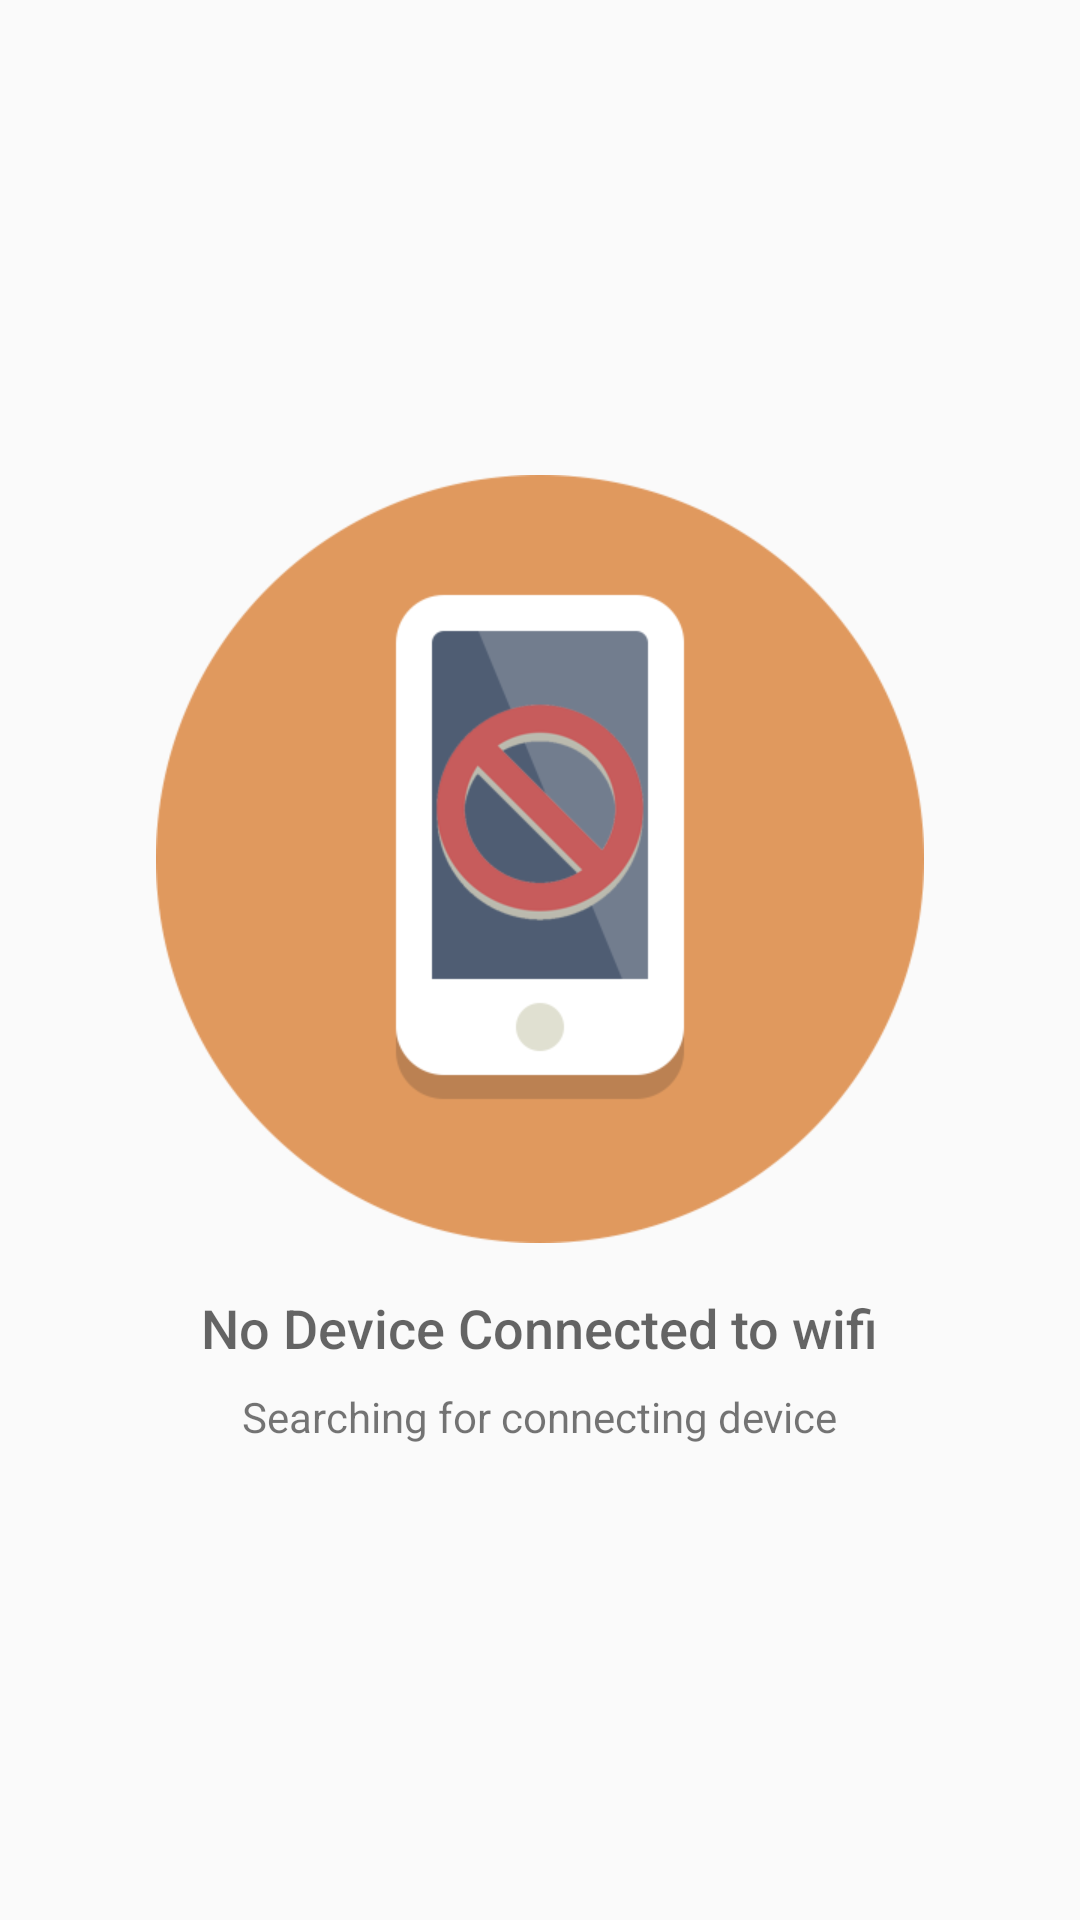

Write the Android layout XML for this screen, with the resource values it uses.
<!-- AndroidManifest.xml: application theme AppTheme -->
<!-- res/layout/activity_wifi_device.xml -->
<?xml version="1.0" encoding="utf-8"?>
<RelativeLayout
    xmlns:android="http://schemas.android.com/apk/res/android"
    xmlns:app="http://schemas.android.com/apk/res-auto"
    xmlns:tools="http://schemas.android.com/tools"
    android:layout_width="match_parent"
    android:layout_height="match_parent"
    tools:context=".View.WifiDeviceActivity"
    android:padding="5dp">

    <ListView
        android:id="@+id/devices_list"
        android:layout_width="match_parent"
        android:layout_height="match_parent" />

    <RelativeLayout
        android:id="@+id/empty_view"
        android:layout_width="wrap_content"
        android:layout_height="wrap_content"
        android:layout_centerInParent="true">

        <ImageView
            android:id="@+id/empty_shelter_image"
            android:layout_width="wrap_content"
            android:layout_height="wrap_content"
            android:layout_centerHorizontal="true"
            android:src="@drawable/no_device_connected"/>

        <TextView
            android:id="@+id/empty_title_text"
            android:layout_width="wrap_content"
            android:layout_height="wrap_content"
            android:layout_below="@+id/empty_shelter_image"
            android:layout_centerHorizontal="true"
            android:fontFamily="sans-serif-medium"
            android:paddingTop="16dp"
            android:text="@string/empty_view_title_text"
            android:textAppearance="?android:textAppearanceMedium"/>

        <TextView
            android:id="@+id/empty_subtitle_text"
            android:layout_width="wrap_content"
            android:layout_height="wrap_content"
            android:layout_below="@+id/empty_title_text"
            android:layout_centerHorizontal="true"
            android:fontFamily="sans-serif"
            android:paddingTop="8dp"
            android:text="@string/empty_view_subtitle_text"
            android:textAppearance="?android:textAppearanceSmall"/>
    </RelativeLayout>

</RelativeLayout>
<!-- resources referenced by this layout -->
<resources>
  <string name="empty_view_subtitle_text">Searching for connecting device</string>
  <string name="empty_view_title_text">No Device Connected to wifi</string>
  <style name="AppTheme" parent="Base.Theme.AppCompat.Light.DarkActionBar">
          
          <item name="colorPrimary">@color/colorPrimary</item>
          <item name="colorPrimaryDark">@color/colorPrimaryDark</item>
          <item name="colorAccent">@color/colorAccent</item>
      </style>
  <color name="colorPrimary">#0a53a2</color>
  <color name="colorPrimaryDark">#0c4001</color>
  <color name="colorAccent">#FF4081</color>
</resources>
